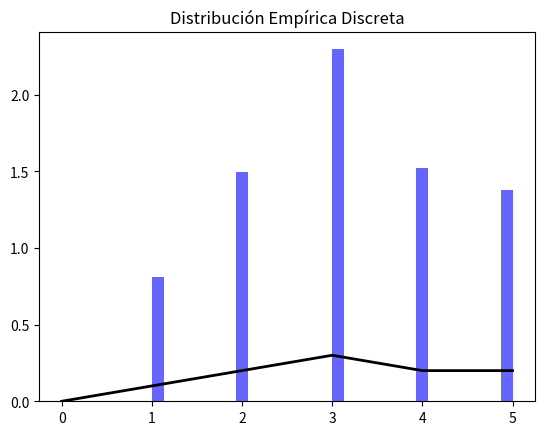

The script that saved this image:
import numpy as np
import matplotlib.pyplot as plt

# Parámetros de la distribución empírica discreta
values = [1, 2, 3, 4, 5]  # Valores posibles
probabilities = [0.1, 0.2, 0.3, 0.2, 0.2]  # Probabilidades correspondientes
num_muestras = 1000  # Número de muestras

# Generar datos de la distribución empírica discreta
datos = np.random.choice(values, size=num_muestras, p=probabilities)

# Crear histograma
plt.hist(datos, bins=30, density=True, alpha=0.6, color='b')

# Crear curva de la distribución empírica discreta
xmin, xmax = plt.xlim()
xmin = int(xmin)
xmax = int(xmax)
x = np.arange(xmin, xmax+1)  # Ajuste de xmax+1 para incluir el último valor
p = [probabilities[values.index(i)] if i in values else 0 for i in x]

plt.plot(x, p, 'k', linewidth=2)
titulo = "Distribución Empírica Discreta"
plt.title(titulo)
plt.show()
